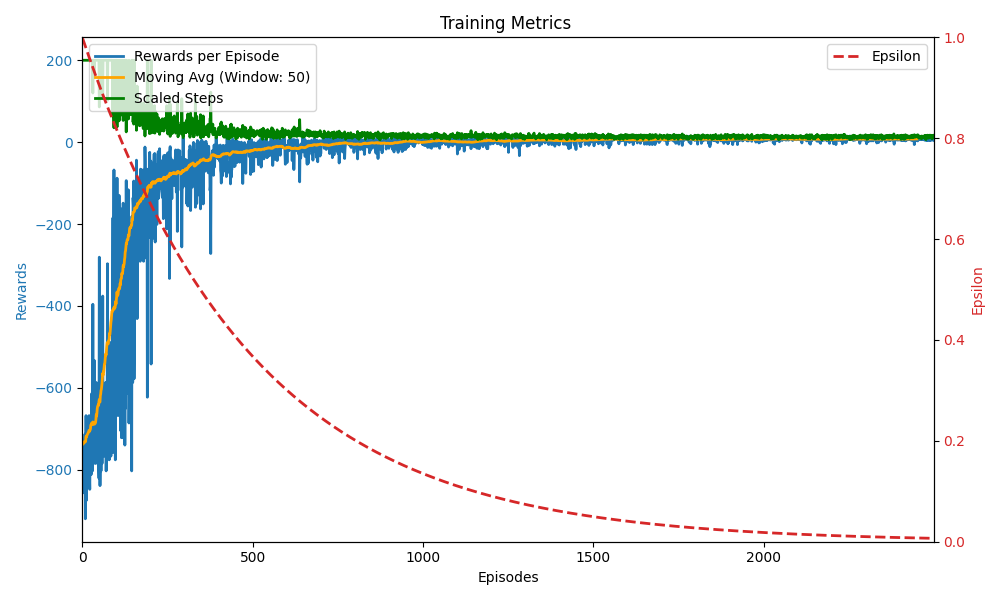

The table this chart was drawn from, first rows:
rewards, steps, epsilon, time
-776.0, 200, 0.998, 29.15
-776.0, 200, 0.996, 1.45
-785.0, 200, 0.994, 0.3125
-776.0, 200, 0.992, 0.3013
-839.0, 200, 0.99, 0.2983
-857.0, 200, 0.9881, 0.2827
-740.0, 200, 0.9861, 0.2906
-713.0, 200, 0.9841, 0.2925
-920.0, 200, 0.9821, 0.301
-857.0, 200, 0.9802, 0.2932
-668.0, 200, 0.9782, 0.3
-875.0, 200, 0.9763, 0.3087
-794.0, 200, 0.9743, 0.2996
-803.0, 200, 0.9724, 0.3042
-821.0, 200, 0.9704, 0.3238
-731.0, 200, 0.9685, 0.3191
-830.0, 200, 0.9665, 0.3336
-794.0, 200, 0.9646, 0.3127
-722.0, 200, 0.9627, 0.307
-668.0, 200, 0.9608, 0.3125
-812.0, 200, 0.9588, 0.2989
-848.0, 200, 0.9569, 0.3143
-758.0, 200, 0.955, 0.3129
-758.0, 200, 0.9531, 0.3192
-713.0, 200, 0.9512, 0.3267
-812.0, 200, 0.9493, 0.3206
-740.0, 200, 0.9474, 0.3148
-614.0, 200, 0.9455, 0.31
-677.0, 200, 0.9436, 0.3191
-803.0, 200, 0.9417, 0.3243
-396.0, 120, 0.9398, 0.1904
-740.0, 200, 0.9379, 0.3126
-776.0, 200, 0.9361, 0.341
-776.0, 200, 0.9342, 0.3052
-533.0, 167, 0.9323, 0.2594
-686.0, 200, 0.9305, 0.3137
-713.0, 200, 0.9286, 0.3323
-785.0, 200, 0.9267, 0.3175
-758.0, 200, 0.9249, 0.3236
-776.0, 200, 0.923, 0.3063
-587.0, 200, 0.9212, 0.3726
-641.0, 200, 0.9194, 0.329
-641.0, 200, 0.9175, 0.3324
-740.0, 200, 0.9157, 0.3242
-785.0, 200, 0.9138, 0.3252
-668.0, 200, 0.912, 0.3359
-704.0, 200, 0.9102, 0.3372
-785.0, 200, 0.9084, 0.3302
-821.0, 200, 0.9066, 0.3369
-281.0, 86, 0.9047, 0.1446
-659.0, 200, 0.9029, 0.3521
-839.0, 200, 0.9011, 0.3499
-767.0, 200, 0.8993, 0.3474
-686.0, 200, 0.8975, 0.3587
-803.0, 200, 0.8957, 0.3439
-722.0, 200, 0.8939, 0.3349
-740.0, 200, 0.8922, 0.3408
-785.0, 200, 0.8904, 0.3479
-731.0, 200, 0.8886, 0.3367
-376.0, 109, 0.8868, 0.1919
... 2,440 more rows
